Run: headless pygame with SDL's dummy video driver; simulated clock (each Clock.tick advances the game by its frame time, no real sleeping); random seed 0; keys injected as events and as key.get_pressed() state; no mouse input.
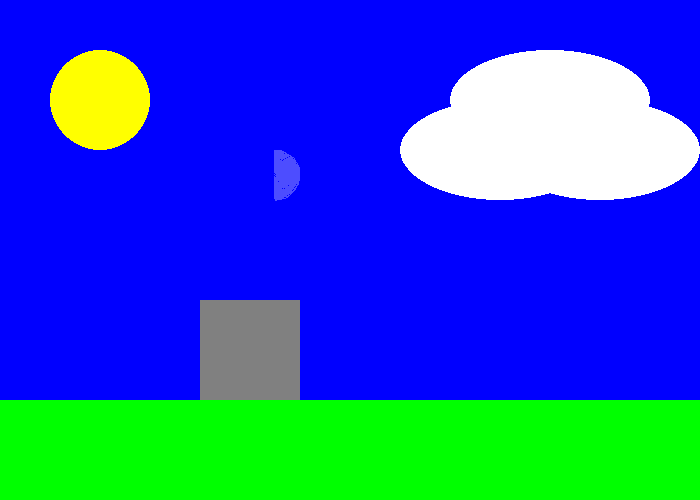
Frame 1 of 4 · flips 1–60 · no input
Frame 2 of 4 · flips 61–180 · tapped SPACE, RETURN · held RIGHT (→), D · screen unchanged from frame 1, image omitted
Frame 3 of 4 · flips 181–300 · held DOWN (↓), S · screen unchanged from frame 2, image omitted
Frame 4 of 4 · flips 301–420 · held LEFT (←), A, UP (↑), W · screen unchanged from frame 3, image omitted

The pygame program that drew these frames:

import pygame
from math import pi
pygame.init()
 
BLUE = (0, 0, 255)
GREEN = (0, 255, 0)
GRAY = (128, 128, 128)
YELLOW = (255, 255, 0)
WHITE = (255, 255, 255)
BLUEGRAY = (77, 77, 255)
 
size = (700, 500)
screen = pygame.display.set_mode(size)
done = False
clock = pygame.time.Clock()

pygame.display.set_caption("QUESTABOX's Cool Drawing")

while not done:
    for event in pygame.event.get():
        if event.type == pygame.QUIT:
            done = True
    screen.fill(BLUE)
    pygame.draw.rect(screen, GRAY, (200, 300, 100, 100), width=0)
    pygame.draw.rect(screen, GREEN, (0, 400, 700, 100), width=0)
    pygame.draw.circle(screen, YELLOW, (100, 100), radius=50, width=0)
    pygame.draw.ellipse(screen, WHITE, (400, 100, 200, 100), width=0)
    pygame.draw.ellipse(screen, WHITE, (450, 50, 200, 100), width=0)
    pygame.draw.ellipse(screen, WHITE, (500, 100, 200, 100), width=0)
    pygame.draw.arc(screen, BLUEGRAY, (250, 150, 50, 50), -90*pi/180, 90*pi/180, width=25)
    pygame.display.flip()
    clock.tick(60)
pygame.quit()
